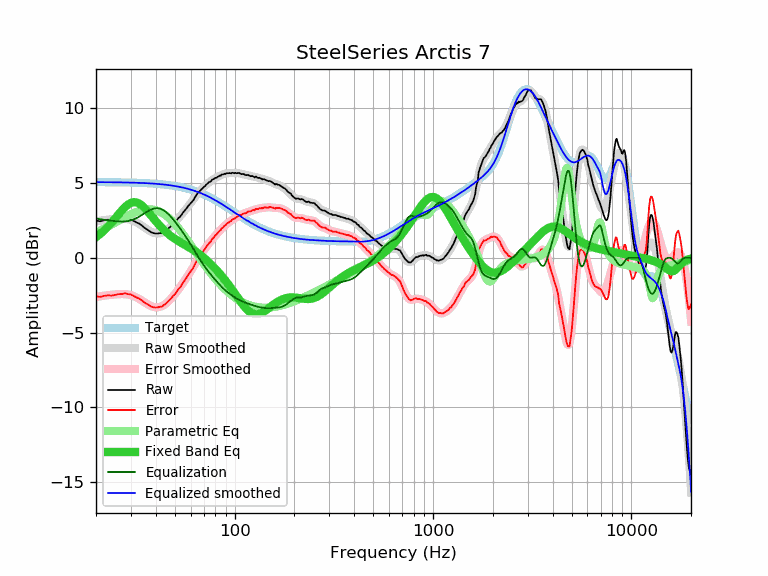

Values plotted in this chart, from the file beside it:
frequency, raw, error, smoothed, error_smoothed, equalization, parametric_eq, equalized_raw, equalized_smoothed, target
20, 2.48, -2.58, 2.43, -2.62, 2.62, 1.38, 5.10, 5.06, 5.06
21, 2.44, -2.62, 2.48, -2.58, 2.58, 1.59, 5.02, 5.06, 5.06
22, 2.51, -2.54, 2.52, -2.53, 2.53, 1.83, 5.04, 5.05, 5.05
23, 2.54, -2.51, 2.55, -2.50, 2.50, 2.09, 5.04, 5.05, 5.05
24, 2.52, -2.53, 2.58, -2.47, 2.47, 2.36, 4.99, 5.05, 5.05
25, 2.57, -2.48, 2.60, -2.45, 2.45, 2.64, 5.02, 5.05, 5.05
26, 2.61, -2.43, 2.61, -2.43, 2.43, 2.91, 5.04, 5.04, 5.04
27, 2.61, -2.43, 2.62, -2.42, 2.42, 3.17, 5.03, 5.04, 5.04
28, 2.67, -2.36, 2.60, -2.43, 2.43, 3.39, 5.10, 5.03, 5.03
29, 2.60, -2.43, 2.58, -2.45, 2.45, 3.56, 5.05, 5.03, 5.03
30, 2.57, -2.46, 2.53, -2.50, 2.50, 3.67, 5.07, 5.03, 5.03
31, 2.46, -2.56, 2.45, -2.57, 2.57, 3.72, 5.03, 5.02, 5.02
32, 2.36, -2.65, 2.36, -2.65, 2.65, 3.70, 5.01, 5.01, 5.01
33, 2.29, -2.72, 2.26, -2.75, 2.75, 3.63, 5.04, 5.01, 5.01
34, 2.16, -2.84, 2.15, -2.86, 2.86, 3.51, 5.02, 5.00, 5.00
35, 2.02, -2.97, 2.03, -2.96, 2.96, 3.35, 4.98, 4.99, 4.99
36, 1.91, -3.08, 1.92, -3.07, 3.07, 3.18, 4.98, 4.99, 4.99
37, 1.80, -3.18, 1.82, -3.16, 3.16, 3.00, 4.96, 4.98, 4.98
38, 1.70, -3.27, 1.73, -3.23, 3.23, 2.81, 4.93, 4.97, 4.97
39, 1.65, -3.31, 1.67, -3.28, 3.28, 2.63, 4.93, 4.96, 4.96
40, 1.62, -3.33, 1.64, -3.31, 3.31, 2.45, 4.93, 4.95, 4.95
41, 1.62, -3.32, 1.63, -3.31, 3.31, 2.29, 4.93, 4.94, 4.94
42, 1.65, -3.27, 1.64, -3.28, 3.28, 2.13, 4.93, 4.92, 4.92
43, 1.64, -3.27, 1.68, -3.23, 3.23, 1.99, 4.87, 4.91, 4.91
44, 1.74, -3.16, 1.74, -3.16, 3.16, 1.86, 4.90, 4.90, 4.90
45, 1.81, -3.07, 1.82, -3.06, 3.06, 1.74, 4.87, 4.88, 4.88
46, 1.93, -2.94, 1.91, -2.95, 2.95, 1.62, 4.88, 4.87, 4.87
47, 2.03, -2.82, 2.02, -2.83, 2.83, 1.52, 4.86, 4.85, 4.85
48, 2.14, -2.69, 2.13, -2.70, 2.70, 1.43, 4.84, 4.83, 4.83
49, 2.28, -2.53, 2.25, -2.56, 2.56, 1.34, 4.84, 4.81, 4.81
50, 2.36, -2.44, 2.38, -2.42, 2.42, 1.26, 4.78, 4.80, 4.80
51, 2.50, -2.28, 2.50, -2.27, 2.27, 1.19, 4.77, 4.78, 4.78
52, 2.65, -2.11, 2.63, -2.12, 2.12, 1.12, 4.77, 4.76, 4.76
53, 2.74, -1.99, 2.76, -1.97, 1.97, 1.05, 4.71, 4.73, 4.73
54, 2.88, -1.83, 2.89, -1.82, 1.82, 0.99, 4.70, 4.71, 4.71
55, 3.04, -1.65, 3.02, -1.67, 1.67, 0.93, 4.71, 4.69, 4.69
56, 3.15, -1.51, 3.15, -1.52, 1.52, 0.87, 4.67, 4.66, 4.66
57, 3.28, -1.36, 3.27, -1.36, 1.36, 0.81, 4.64, 4.64, 4.64
58, 3.42, -1.19, 3.40, -1.21, 1.21, 0.75, 4.63, 4.61, 4.61
59, 3.54, -1.04, 3.53, -1.06, 1.06, 0.69, 4.60, 4.58, 4.58
60, 3.64, -0.92, 3.65, -0.90, 0.90, 0.63, 4.54, 4.56, 4.56
61, 3.75, -0.78, 3.78, -0.75, 0.75, 0.58, 4.50, 4.53, 4.53
62, 3.86, -0.64, 3.91, -0.59, 0.59, 0.52, 4.45, 4.50, 4.50
63, 4.03, -0.44, 4.03, -0.43, 0.43, 0.45, 4.46, 4.47, 4.47
64, 4.18, -0.26, 4.16, -0.28, 0.28, 0.39, 4.46, 4.44, 4.44
65, 4.32, -0.08, 4.27, -0.13, 0.13, 0.33, 4.45, 4.40, 4.40
66, 4.40, 0.03, 4.38, 0.01, -0.01, 0.26, 4.39, 4.37, 4.37
67, 4.48, 0.14, 4.48, 0.15, -0.15, 0.20, 4.33, 4.34, 4.34
68, 4.58, 0.28, 4.58, 0.28, -0.28, 0.13, 4.30, 4.30, 4.30
69, 4.65, 0.38, 4.67, 0.40, -0.40, 0.06, 4.25, 4.27, 4.27
70, 4.75, 0.52, 4.75, 0.52, -0.52, -0.01, 4.23, 4.23, 4.23
71, 4.80, 0.61, 4.82, 0.63, -0.63, -0.08, 4.17, 4.19, 4.19
72, 4.90, 0.74, 4.89, 0.74, -0.74, -0.15, 4.16, 4.16, 4.16
73, 4.96, 0.84, 4.96, 0.84, -0.84, -0.22, 4.12, 4.12, 4.12
74, 5.04, 0.96, 5.02, 0.94, -0.94, -0.29, 4.10, 4.08, 4.08
75, 5.08, 1.04, 5.08, 1.04, -1.04, -0.37, 4.04, 4.04, 4.04
76, 5.11, 1.11, 5.14, 1.14, -1.14, -0.44, 3.97, 4.00, 4.00
77, 5.22, 1.26, 5.19, 1.23, -1.23, -0.52, 3.99, 3.96, 3.96
78, 5.25, 1.33, 5.24, 1.32, -1.32, -0.59, 3.93, 3.92, 3.92
79, 5.29, 1.41, 5.29, 1.41, -1.41, -0.67, 3.88, 3.88, 3.88
... 553 more rows
